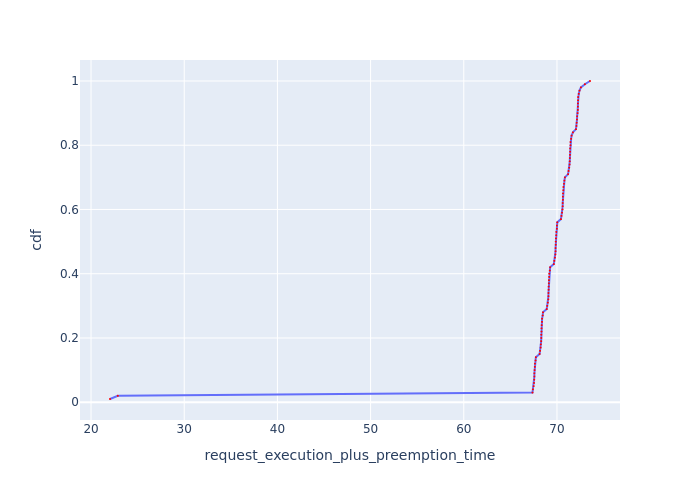

The table this chart was drawn from, first rows:
Request Id, request_execution_plus_preemption_time, cdf
0_99, 22.04, 0.01
0_98, 22.88, 0.02
0_69, 67.37, 0.03
0_76, 67.42, 0.04
0_34, 67.5, 0.05
0_55, 67.54, 0.06
0_83, 67.55, 0.07
0_62, 67.58, 0.08
0_41, 67.58, 0.09
0_90, 67.6, 0.1
0_13, 67.63, 0.11
0_97, 67.64, 0.12
0_20, 67.7, 0.13
0_48, 67.73, 0.14
0_68, 68.14, 0.15
0_75, 68.19, 0.16
0_33, 68.25, 0.17
0_6, 68.27, 0.18
0_54, 68.31, 0.19
0_82, 68.32, 0.2
0_27, 68.32, 0.21
0_61, 68.34, 0.22
0_40, 68.34, 0.23
0_89, 68.36, 0.24
0_12, 68.39, 0.25
0_96, 68.4, 0.26
0_19, 68.47, 0.27
0_47, 68.5, 0.28
0_67, 68.9, 0.29
0_74, 68.96, 0.3
0_32, 69.02, 0.31
0_53, 69.07, 0.32
0_81, 69.08, 0.33
0_26, 69.09, 0.34
0_39, 69.1, 0.35
0_60, 69.11, 0.36
0_88, 69.13, 0.37
0_5, 69.13, 0.38
0_11, 69.16, 0.39
0_95, 69.17, 0.4
0_18, 69.23, 0.41
0_46, 69.27, 0.42
0_66, 69.66, 0.43
0_73, 69.72, 0.44
0_31, 69.78, 0.45
0_52, 69.83, 0.46
0_80, 69.85, 0.47
0_25, 69.85, 0.48
0_38, 69.87, 0.49
0_59, 69.87, 0.5
0_87, 69.89, 0.51
0_10, 69.92, 0.52
0_94, 69.93, 0.53
0_4, 69.99, 0.54
0_17, 69.99, 0.55
0_45, 70.03, 0.56
0_65, 70.43, 0.57
0_72, 70.48, 0.58
0_30, 70.55, 0.59
0_51, 70.59, 0.6
... 40 more rows
